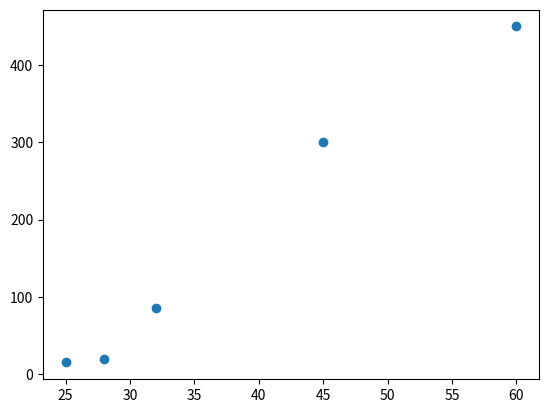

This chart was generated by the following Python code:
import pandas as pd
import matplotlib.pyplot as plt
import seaborn as sns

data = {
    'Gender': ['Male', 'Female', 'Female', 'Male', 'Female'],
    'City': ['Mumbai', 'Delhi', 'Chennai', 'Mumbai', 'Delhi'],
    'Size': ['Small', 'Large', 'Medium', 'Large', 'Small'],
    'Age': [25, 45, 32, 60, 28],
    'Fare': [15, 300, 85, 450, 20]
}

df = pd.DataFrame(data)
df.columns=df.columns.str.lower()
print(df.columns)
df["gender"].replace({"Male":1,"Female":0},inplace=True)
df["size"].replace({"Large":2,"Medium":1,"Small":0},inplace=True)
df_dum=pd.get_dummies(df,drop_first=True,dtype=int)
print(df_dum)

plt.scatter(df_dum["age"],df_dum["fare"])
plt.show()
